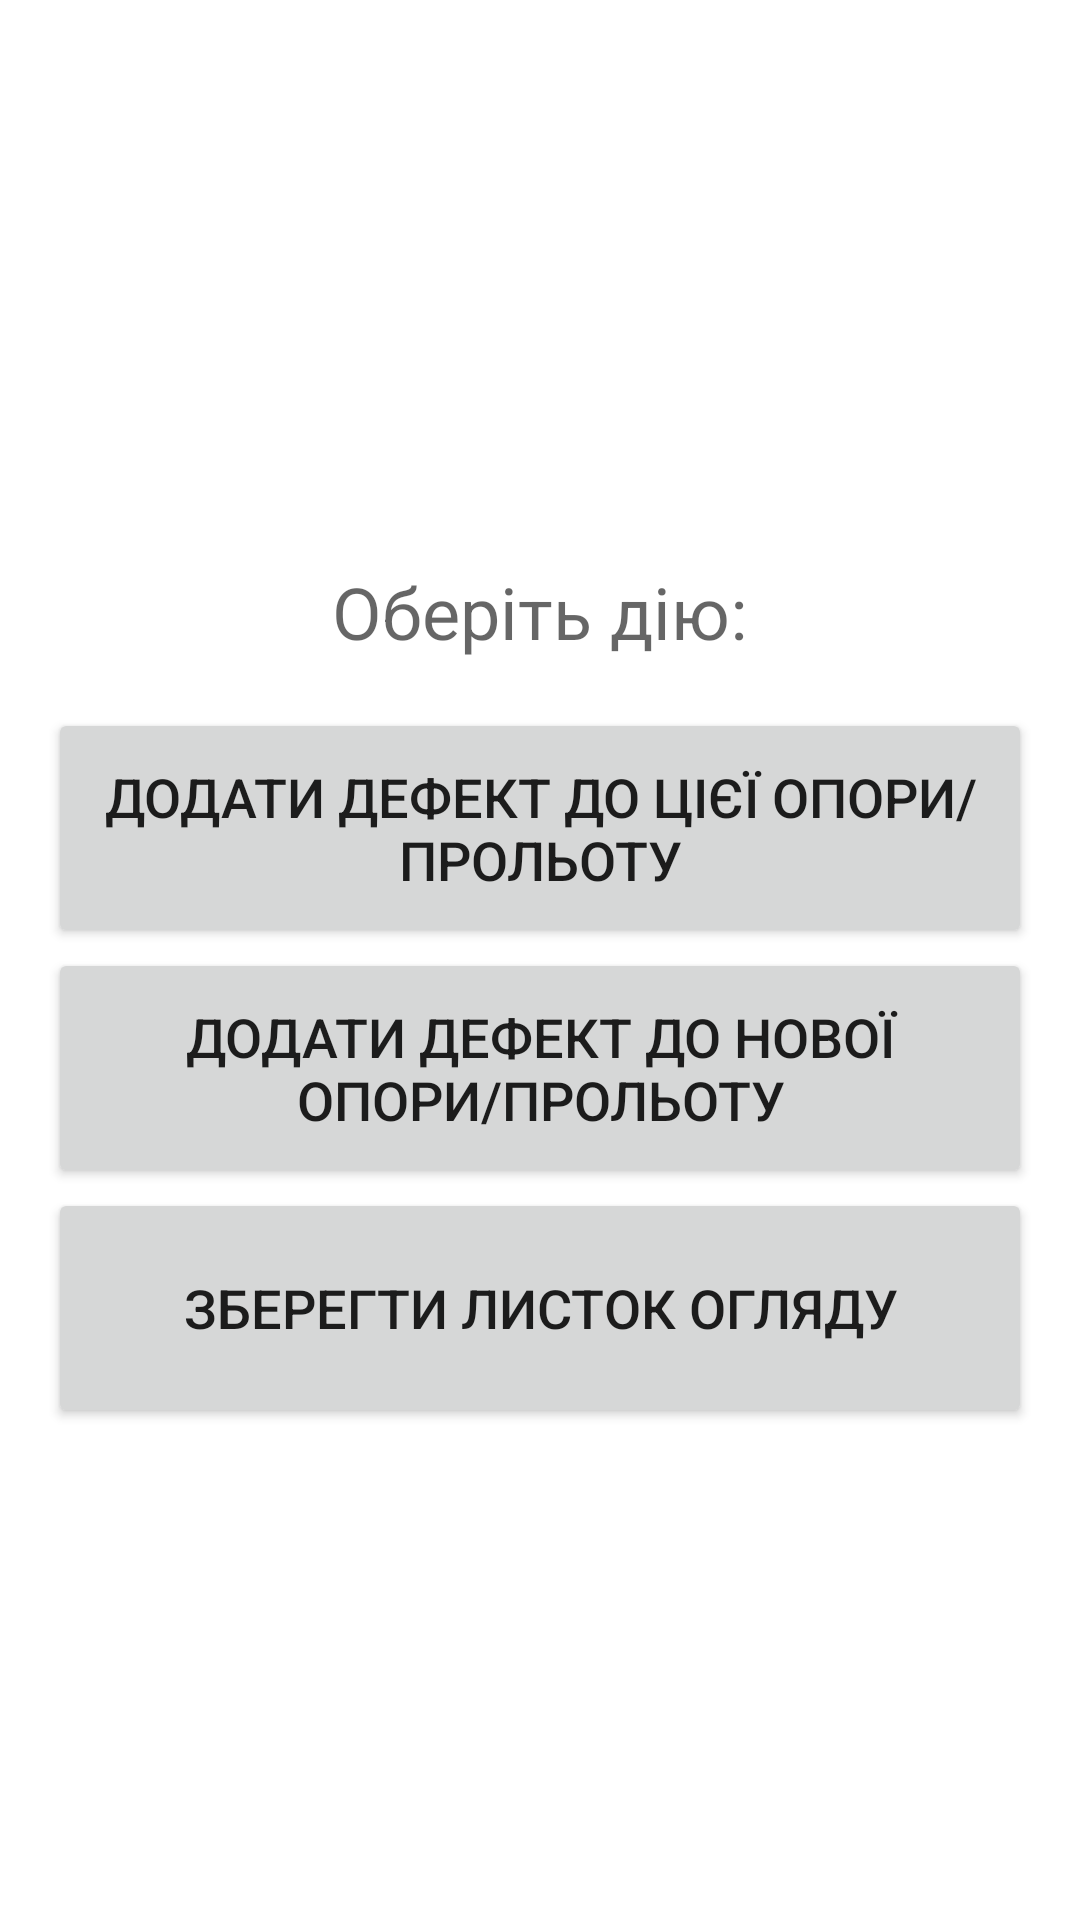

Produce the Android XML layout that renders to this screen, including the resource entries it uses.
<!-- AndroidManifest.xml: application theme Theme.DefectFinder -->
<!-- res/layout/activity_last.xml -->
<?xml version="1.0" encoding="utf-8"?>
<androidx.constraintlayout.widget.ConstraintLayout xmlns:android="http://schemas.android.com/apk/res/android"
    xmlns:app="http://schemas.android.com/apk/res-auto"
    xmlns:tools="http://schemas.android.com/tools"
    android:layout_width="match_parent"
    android:layout_height="match_parent"
    tools:context=".LastActivity">

    <LinearLayout
        android:layout_width="match_parent"
        android:layout_height="match_parent"
        android:orientation="vertical"
        android:gravity="center"
        app:layout_constraintTop_toBottomOf="parent"
        app:layout_constraintStart_toStartOf="parent"
        app:layout_constraintEnd_toEndOf="parent"
        app:layout_constraintBottom_toBottomOf="parent">

        <TextView
            android:id="@+id/activity_name"
            android:layout_width="wrap_content"
            android:layout_height="wrap_content"
            android:layout_marginTop="24dp"
            android:text="@string/choose_what_to_do"
            android:textAppearance="@style/TextAppearance.MaterialComponents.Headline3"
            android:textSize="24sp" />

        <Button
            android:id="@+id/add_defect_btn"
            android:layout_width="match_parent"
            android:layout_height="80dp"
            android:layout_marginStart="16dp"
            android:layout_marginTop="16dp"
            android:layout_marginEnd="16dp"
            android:onClick="onClick"
            android:text="@string/add_defect_to_opr"
            android:textSize="18sp"
            />

        <Button
            android:id="@+id/add_opr"
            android:layout_width="match_parent"
            android:layout_height="80dp"
            android:layout_marginStart="16dp"
            android:layout_marginEnd="16dp"
            android:onClick="onClick"
            android:text="@string/add_defect_to_new_opr"
            android:textSize="18sp"/>

        <Button
            android:id="@+id/save_list"
            android:layout_width="match_parent"
            android:layout_height="80dp"
            android:layout_marginStart="16dp"
            android:layout_marginEnd="16dp"
            android:onClick="onClick"
            android:text="@string/save_list"
            android:textSize="18sp"
            app:layout_constraintBottom_toBottomOf="parent"
            app:layout_constraintEnd_toEndOf="parent"
            app:layout_constraintStart_toStartOf="parent"
            app:layout_constraintTop_toBottomOf="@id/add_defect_btn" />
    </LinearLayout>
</androidx.constraintlayout.widget.ConstraintLayout>
<!-- resources referenced by this layout -->
<resources>
  <string name="add_defect_to_new_opr">Додати дефект до нової опори/прольоту</string>
  <string name="add_defect_to_opr">Додати дефект до цієї опори/прольоту</string>
  <string name="choose_what_to_do">Оберіть дію:</string>
  <string name="save_list">Зберегти листок огляду</string>
  <style name="Theme.DefectFinder" parent="Theme.MaterialComponents.DayNight.DarkActionBar">
          
          <item name="colorPrimary">@color/purple_500</item>
          <item name="colorPrimaryVariant">@color/purple_700</item>
          <item name="colorOnPrimary">@color/white</item>
          
          <item name="colorSecondary">@color/teal_200</item>
          <item name="colorSecondaryVariant">@color/teal_700</item>
          <item name="colorOnSecondary">@color/black</item>
          
          <item name="android:statusBarColor" tools:targetApi="l">?attr/colorPrimaryVariant</item>
          
          <item name="android:windowOptOutEdgeToEdgeEnforcement" tools:targetApi="35">true</item>
          
      </style>
  <!-- not gathered from this repository: default colours our renderer supplied (Android Studio template values) -->
  <color name="purple_500">#FF6200EE</color>
  <color name="purple_700">#FF3700B3</color>
  <color name="teal_200">#FF03DAC5</color>
  <color name="teal_700">#FF018786</color>
  <color name="black">#FF000000</color>
  <color name="white">#FFFFFFFF</color>
</resources>
